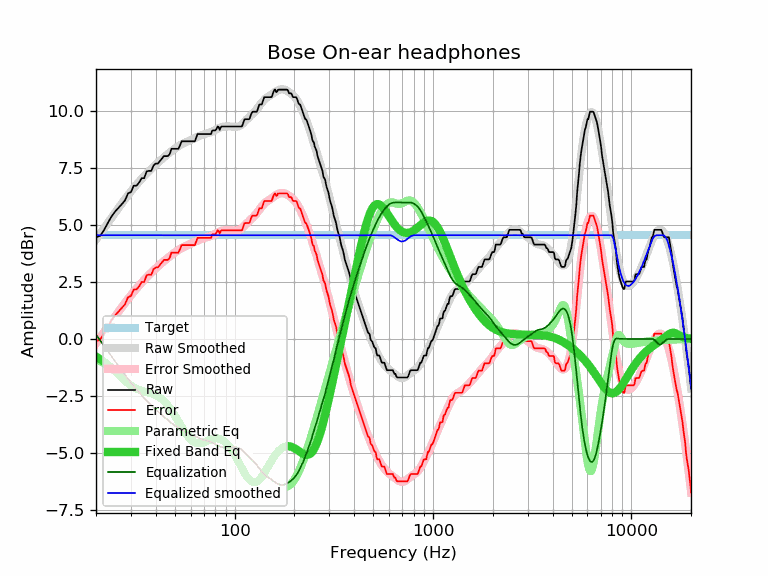

The data file committed next to this chart (first rows):
frequency, raw, error, smoothed, error_smoothed, equalization, parametric_eq, equalized_raw, equalized_smoothed, target
20, 4.47, -0.09, 4.37, -0.19, 0.19, -0.77, 4.66, 4.56, 4.56
21, 4.54, -0.02, 4.63, 0.07, -0.07, -0.88, 4.47, 4.56, 4.56
22, 4.80, 0.24, 4.88, 0.32, -0.32, -1.01, 4.48, 4.56, 4.56
23, 5.12, 0.56, 5.12, 0.55, -0.55, -1.14, 4.56, 4.56, 4.56
24, 5.40, 0.84, 5.34, 0.78, -0.78, -1.28, 4.62, 4.56, 4.56
25, 5.61, 1.05, 5.56, 1.00, -1.00, -1.42, 4.61, 4.56, 4.56
26, 5.77, 1.21, 5.77, 1.20, -1.20, -1.56, 4.56, 4.56, 4.56
27, 5.93, 1.37, 5.96, 1.40, -1.40, -1.70, 4.53, 4.56, 4.56
28, 6.09, 1.53, 6.15, 1.58, -1.58, -1.83, 4.50, 4.56, 4.56
29, 6.40, 1.84, 6.32, 1.76, -1.76, -1.95, 4.64, 4.56, 4.56
30, 6.46, 1.90, 6.48, 1.92, -1.92, -2.05, 4.54, 4.56, 4.56
31, 6.74, 2.18, 6.64, 2.07, -2.07, -2.13, 4.66, 4.56, 4.56
32, 6.74, 2.18, 6.78, 2.22, -2.22, -2.19, 4.52, 4.56, 4.56
33, 6.88, 2.32, 6.92, 2.35, -2.35, -2.24, 4.52, 4.56, 4.56
34, 7.07, 2.51, 7.04, 2.48, -2.48, -2.27, 4.59, 4.56, 4.56
35, 7.07, 2.51, 7.16, 2.60, -2.60, -2.30, 4.47, 4.56, 4.56
36, 7.37, 2.81, 7.28, 2.71, -2.71, -2.32, 4.66, 4.56, 4.56
37, 7.39, 2.83, 7.38, 2.82, -2.82, -2.35, 4.57, 4.56, 4.56
38, 7.39, 2.83, 7.48, 2.92, -2.92, -2.38, 4.47, 4.56, 4.56
39, 7.63, 3.07, 7.58, 3.01, -3.01, -2.42, 4.61, 4.56, 4.56
40, 7.71, 3.15, 7.67, 3.10, -3.10, -2.46, 4.60, 4.56, 4.56
41, 7.71, 3.15, 7.75, 3.19, -3.19, -2.51, 4.52, 4.56, 4.56
42, 7.82, 3.26, 7.83, 3.27, -3.27, -2.57, 4.55, 4.56, 4.56
43, 7.93, 3.37, 7.91, 3.35, -3.35, -2.65, 4.58, 4.56, 4.56
44, 8.04, 3.48, 7.98, 3.42, -3.42, -2.73, 4.62, 4.56, 4.56
45, 8.04, 3.48, 8.05, 3.49, -3.49, -2.82, 4.55, 4.56, 4.56
46, 8.04, 3.48, 8.12, 3.56, -3.56, -2.91, 4.48, 4.56, 4.56
47, 8.12, 3.56, 8.19, 3.63, -3.63, -3.02, 4.49, 4.56, 4.56
48, 8.36, 3.80, 8.25, 3.69, -3.69, -3.13, 4.67, 4.56, 4.56
49, 8.36, 3.80, 8.31, 3.75, -3.75, -3.25, 4.61, 4.56, 4.56
50, 8.36, 3.80, 8.37, 3.81, -3.81, -3.37, 4.55, 4.56, 4.56
51, 8.36, 3.80, 8.42, 3.86, -3.86, -3.49, 4.50, 4.56, 4.56
52, 8.36, 3.80, 8.47, 3.91, -3.91, -3.61, 4.45, 4.56, 4.56
53, 8.50, 3.94, 8.52, 3.95, -3.95, -3.73, 4.54, 4.56, 4.56
54, 8.69, 4.13, 8.56, 3.99, -3.99, -3.85, 4.69, 4.56, 4.56
55, 8.69, 4.13, 8.59, 4.03, -4.03, -3.97, 4.66, 4.56, 4.56
56, 8.69, 4.13, 8.63, 4.06, -4.06, -4.08, 4.62, 4.56, 4.56
57, 8.69, 4.13, 8.66, 4.09, -4.09, -4.18, 4.59, 4.56, 4.56
58, 8.69, 4.13, 8.68, 4.12, -4.12, -4.27, 4.57, 4.56, 4.56
59, 8.69, 4.13, 8.71, 4.15, -4.15, -4.35, 4.54, 4.56, 4.56
60, 8.69, 4.13, 8.74, 4.18, -4.18, -4.42, 4.51, 4.56, 4.56
61, 8.69, 4.13, 8.77, 4.21, -4.21, -4.47, 4.48, 4.56, 4.56
62, 8.69, 4.13, 8.80, 4.24, -4.24, -4.52, 4.45, 4.56, 4.56
63, 8.69, 4.13, 8.83, 4.26, -4.26, -4.55, 4.42, 4.56, 4.56
64, 8.85, 4.29, 8.86, 4.29, -4.29, -4.57, 4.55, 4.56, 4.56
65, 9.01, 4.45, 8.89, 4.32, -4.32, -4.59, 4.68, 4.56, 4.56
66, 9.01, 4.45, 8.91, 4.35, -4.35, -4.59, 4.66, 4.56, 4.56
67, 9.01, 4.45, 8.94, 4.38, -4.38, -4.59, 4.63, 4.56, 4.56
68, 9.01, 4.45, 8.96, 4.40, -4.40, -4.57, 4.61, 4.56, 4.56
69, 9.01, 4.45, 8.98, 4.42, -4.42, -4.56, 4.59, 4.56, 4.56
70, 9.01, 4.45, 9.00, 4.43, -4.43, -4.54, 4.57, 4.56, 4.56
71, 9.01, 4.45, 9.01, 4.45, -4.45, -4.52, 4.56, 4.56, 4.56
72, 9.01, 4.45, 9.03, 4.46, -4.46, -4.49, 4.54, 4.56, 4.56
73, 9.01, 4.45, 9.04, 4.48, -4.48, -4.47, 4.53, 4.56, 4.56
74, 9.01, 4.45, 9.06, 4.49, -4.49, -4.45, 4.51, 4.56, 4.56
75, 9.01, 4.45, 9.07, 4.51, -4.51, -4.42, 4.50, 4.56, 4.56
76, 9.01, 4.45, 9.09, 4.53, -4.53, -4.41, 4.48, 4.56, 4.56
77, 9.15, 4.59, 9.12, 4.55, -4.55, -4.39, 4.59, 4.56, 4.56
78, 9.17, 4.61, 9.14, 4.58, -4.58, -4.38, 4.59, 4.56, 4.56
79, 9.17, 4.61, 9.17, 4.60, -4.60, -4.37, 4.56, 4.56, 4.56
... 553 more rows
